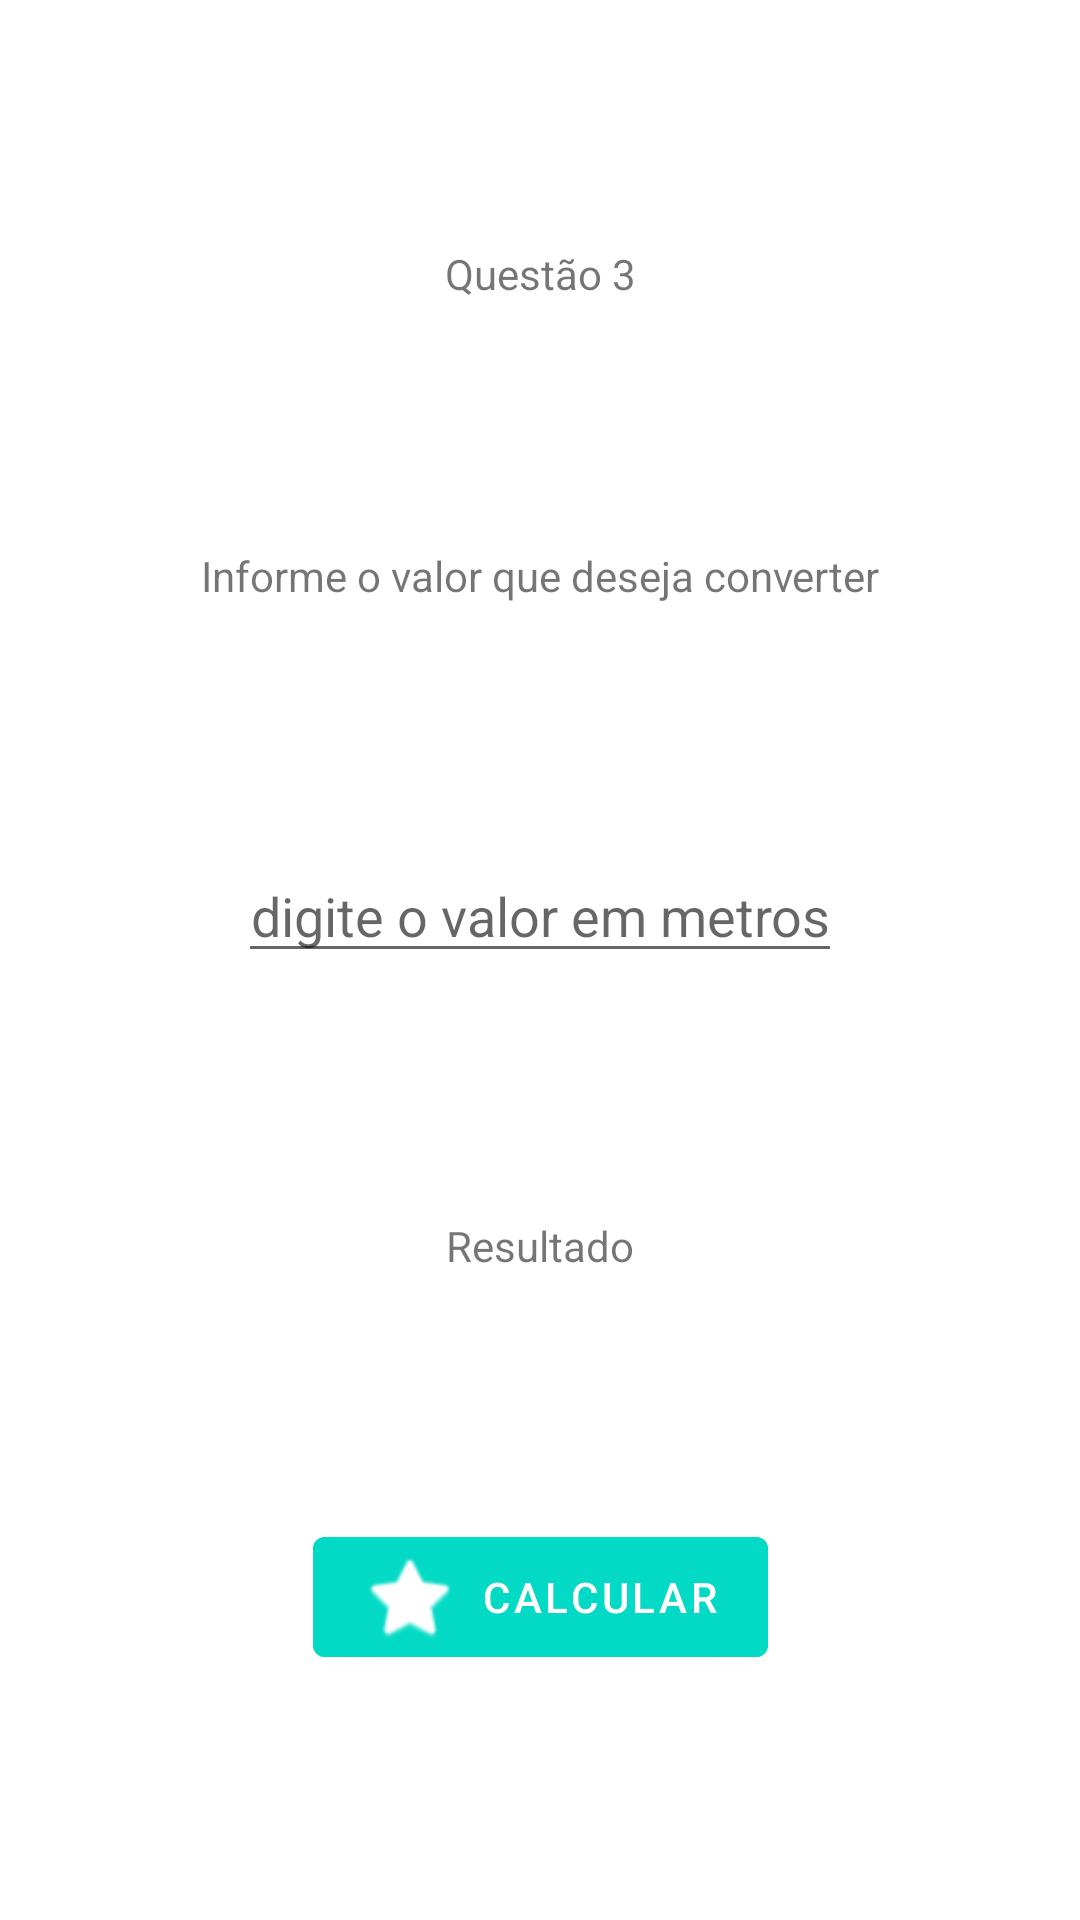

Here is an Android app screen rendered from its layout file. Give the layout XML and the strings, colors and styles it references.
<!-- AndroidManifest.xml: application theme Theme.HelloWorldApp -->
<!-- res/layout/fragment_eps.xml -->
<?xml version="1.0" encoding="utf-8"?>
<androidx.constraintlayout.widget.ConstraintLayout xmlns:android="http://schemas.android.com/apk/res/android"
    xmlns:app="http://schemas.android.com/apk/res-auto"
    xmlns:tools="http://schemas.android.com/tools"
    android:layout_width="match_parent"
    android:layout_height="match_parent"
    tools:context=".EPSFragment">


    <TextView
        android:id="@+id/textview_title"
        android:layout_width="wrap_content"
        android:layout_height="wrap_content"
        android:text="@string/text_apresentacao_eps_fragment"
        app:layout_constraintTop_toTopOf="parent"
        app:layout_constraintStart_toStartOf="parent"
        app:layout_constraintEnd_toEndOf="parent"
        app:layout_constraintBottom_toTopOf="@id/textView_metros"
        />

    
    <TextView
        android:id="@+id/textView_metros"
        android:layout_width="wrap_content"
        android:layout_height="wrap_content"
        android:text="@string/distancia_metros"
        app:layout_constraintBottom_toTopOf="@id/ed_metros"
        app:layout_constraintEnd_toEndOf="parent"
        app:layout_constraintStart_toStartOf="parent"
        app:layout_constraintTop_toBottomOf="@id/textview_title" />

    
    <EditText
        android:id="@+id/ed_metros"
        android:layout_width="wrap_content"
        android:layout_height="wrap_content"
        android:hint="@string/digite_a_distancia"
        android:gravity="center"
        app:layout_constraintBottom_toTopOf="@id/textView_resultado"
        app:layout_constraintEnd_toEndOf="parent"
        app:layout_constraintStart_toStartOf="parent"
        app:layout_constraintTop_toBottomOf="@id/textView_metros"
        tools:ignore="TouchTargetSizeCheck" />


    
    <TextView
        android:id="@+id/textView_resultado"
        android:layout_width="wrap_content"
        android:layout_height="wrap_content"
        android:text="@string/resultado"
        app:layout_constraintTop_toBottomOf="@id/ed_metros"
        app:layout_constraintStart_toStartOf="parent"
        app:layout_constraintEnd_toEndOf="parent"
        app:layout_constraintBottom_toTopOf="@id/button_calculate" />

    
    <Button
        android:id="@+id/button_calculate"
        android:layout_width="wrap_content"
        android:layout_height="wrap_content"
        android:backgroundTint="@color/teal_200"
        android:text="@string/next"
        app:icon="@android:drawable/btn_star_big_off"
        app:layout_constraintTop_toBottomOf="@id/textView_resultado"
        app:layout_constraintStart_toStartOf="parent"
        app:layout_constraintEnd_toEndOf="parent"
        app:layout_constraintBottom_toBottomOf="parent"/>
</androidx.constraintlayout.widget.ConstraintLayout>
<!-- resources referenced by this layout -->
<resources>
  <color name="teal_200">#FF03DAC5</color>
  <string name="digite_a_distancia">digite o valor em metros</string>
  <string name="distancia_metros">Informe o valor que deseja converter</string>
  <string name="next">Calcular</string>
  <string name="resultado">Resultado</string>
  <string name="text_apresentacao_eps_fragment">Questão 3</string>
  <style name="Theme.HelloWorldApp" parent="Theme.MaterialComponents.DayNight.DarkActionBar">
          
          <item name="colorPrimary">@color/teal_200</item>
          <item name="colorPrimaryVariant">@color/teal_700</item>
          <item name="colorOnPrimary">@color/white</item>
          
          <item name="colorSecondary">@color/teal_200</item>
          <item name="colorSecondaryVariant">@color/teal_700</item>
          <item name="colorOnSecondary">@color/black</item>
          
          <item name="android:statusBarColor" tools:targetApi="l">?attr/colorPrimaryVariant</item>
          
      </style>
  <color name="teal_700">#FF018786</color>
  <color name="white">#FFFFFFFF</color>
  <color name="black">#FF000000</color>
</resources>
